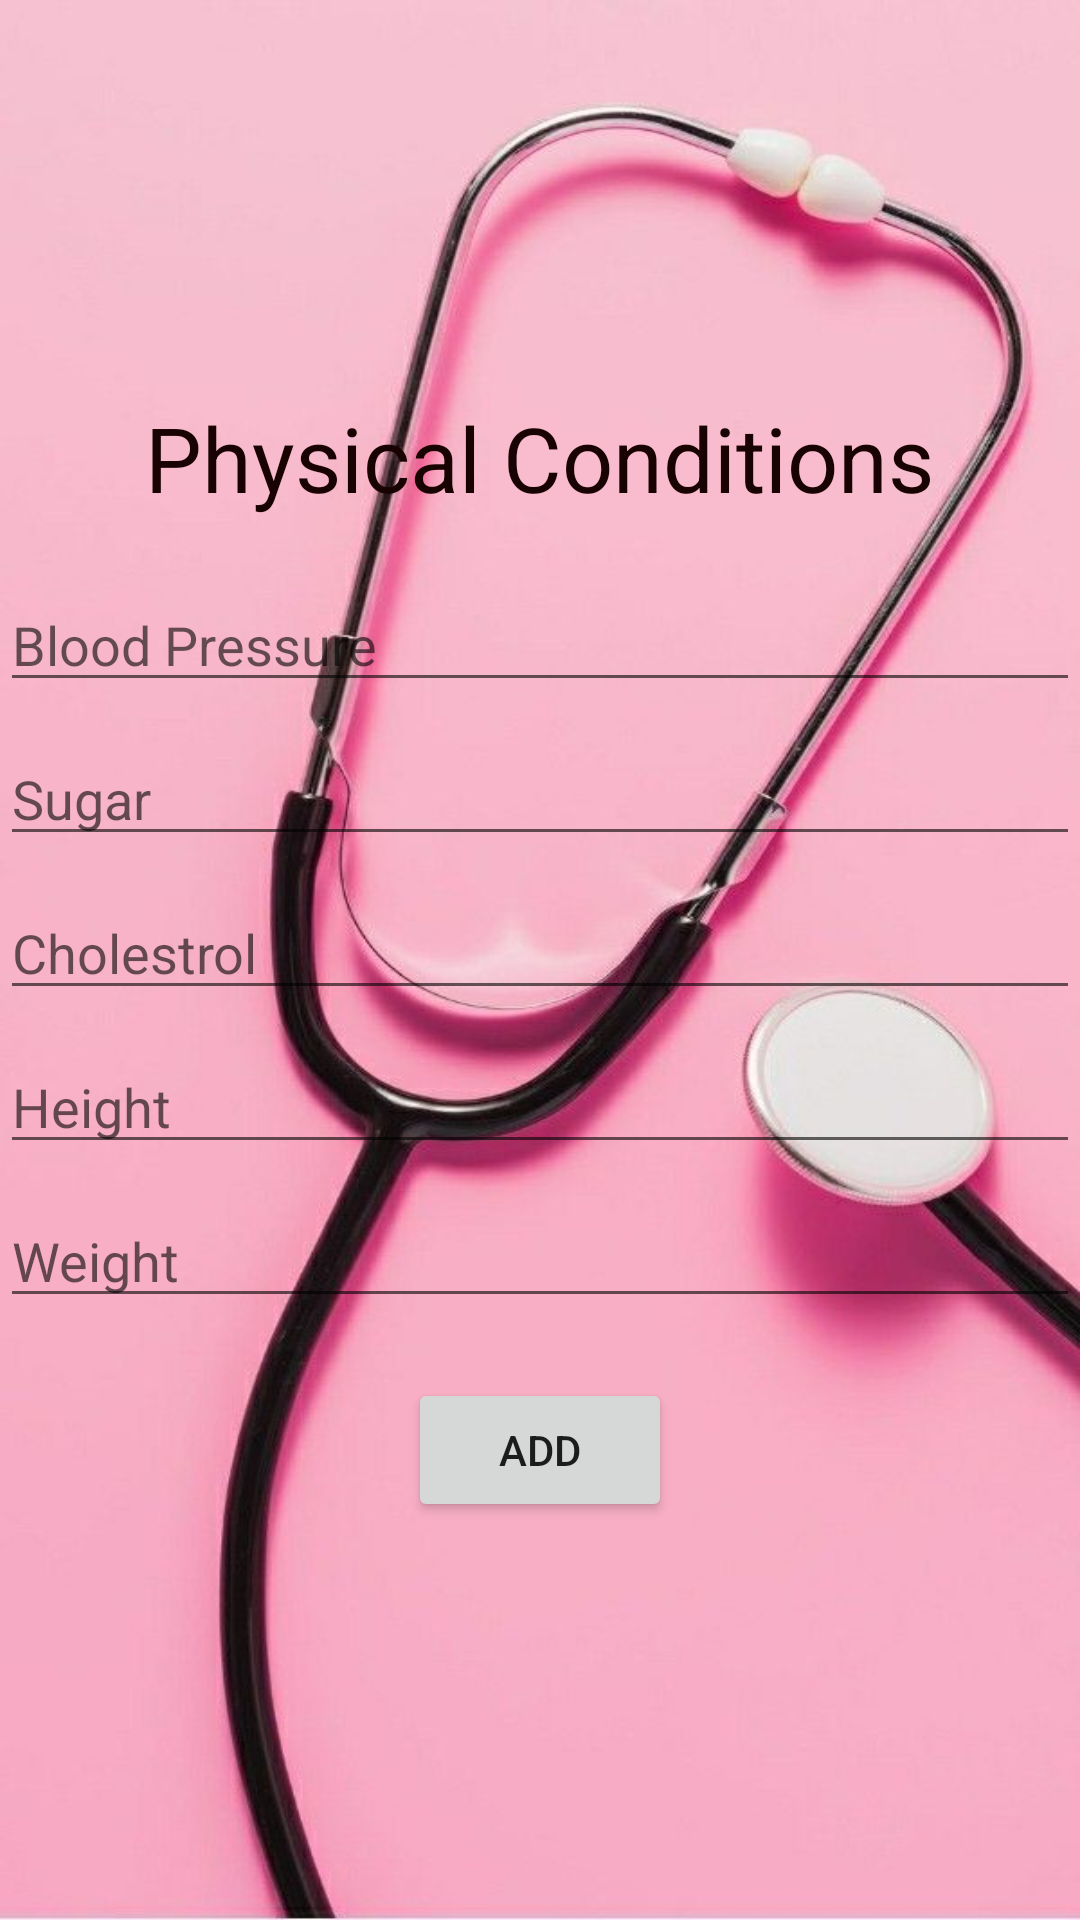

Produce the Android XML layout that renders to this screen, including the resource entries it uses.
<!-- AndroidManifest.xml: application theme Theme.ByStander -->
<!-- res/layout/activity_user_add_physical_conditions.xml -->
<?xml version="1.0" encoding="utf-8"?>
<LinearLayout xmlns:android="http://schemas.android.com/apk/res/android"
    xmlns:app="http://schemas.android.com/apk/res-auto"
    xmlns:tools="http://schemas.android.com/tools"
    android:layout_width="match_parent"
    android:layout_height="match_parent"
    android:background="@drawable/img3"
    android:orientation="vertical"
    android:gravity="center"
    tools:context=".UserAddPhysicalConditions">

    <TextView
        android:id="@+id/textView11"
        android:layout_width="wrap_content"
        android:layout_height="wrap_content"
        android:textColor="#190202"
        android:textSize="30dp"
        android:text="Physical Conditions" />

    <EditText
        android:id="@+id/bp"
        android:layout_width="match_parent"
        android:layout_height="wrap_content"
        android:ems="10"
        android:layout_marginTop="20dp"
        android:inputType="textPersonName"
        android:hint="Blood Pressure" />

    <EditText
        android:id="@+id/etsugar"
        android:layout_width="match_parent"
        android:layout_height="wrap_content"
        android:ems="10"
        android:layout_marginTop="10dp"
        android:inputType="textPersonName"
        android:hint="Sugar" />

    <EditText
        android:id="@+id/etcho"
        android:layout_width="match_parent"
        android:layout_height="wrap_content"
        android:ems="10"
        android:layout_marginTop="10dp"
        android:inputType="textPersonName"
        android:hint="Cholestrol" />

    <EditText
        android:id="@+id/etheight"
        android:layout_width="match_parent"
        android:layout_height="wrap_content"
        android:ems="10"
        android:layout_marginTop="10dp"
        android:inputType="textPersonName"
        android:hint="Height" />

    <EditText
        android:id="@+id/etweight"
        android:layout_width="match_parent"
        android:layout_height="wrap_content"
        android:ems="10"
        android:layout_marginTop="10dp"
        android:inputType="textPersonName"
        android:hint="Weight" />

    <Button
        android:id="@+id/button"
        android:layout_width="wrap_content"
        android:layout_height="wrap_content"
        android:layout_marginTop="20dp"
        android:text="ADD" />

</LinearLayout>
<!-- resources referenced by this layout -->
<resources>
  <!-- drawable img3: jpg bitmap (drawable, 42096 bytes) -->
  <style name="Theme.ByStander" parent="Theme.MaterialComponents.DayNight.DarkActionBar">
          
          <item name="colorPrimary">@color/purple_500</item>
          <item name="colorPrimaryVariant">@color/purple_700</item>
          <item name="colorOnPrimary">@color/white</item>
          
          <item name="colorSecondary">@color/teal_200</item>
          <item name="colorSecondaryVariant">@color/teal_700</item>
          <item name="colorOnSecondary">@color/black</item>
          
          <item name="android:statusBarColor" tools:targetApi="l">?attr/colorPrimaryVariant</item>
          
      </style>
  <!-- not gathered from this repository: default colours our renderer supplied (Android Studio template values) -->
  <color name="purple_500">#FF6200EE</color>
  <color name="purple_700">#FF3700B3</color>
  <color name="teal_200">#FF03DAC5</color>
  <color name="teal_700">#FF018786</color>
  <color name="black">#FF000000</color>
  <color name="white">#FFFFFFFF</color>
</resources>
